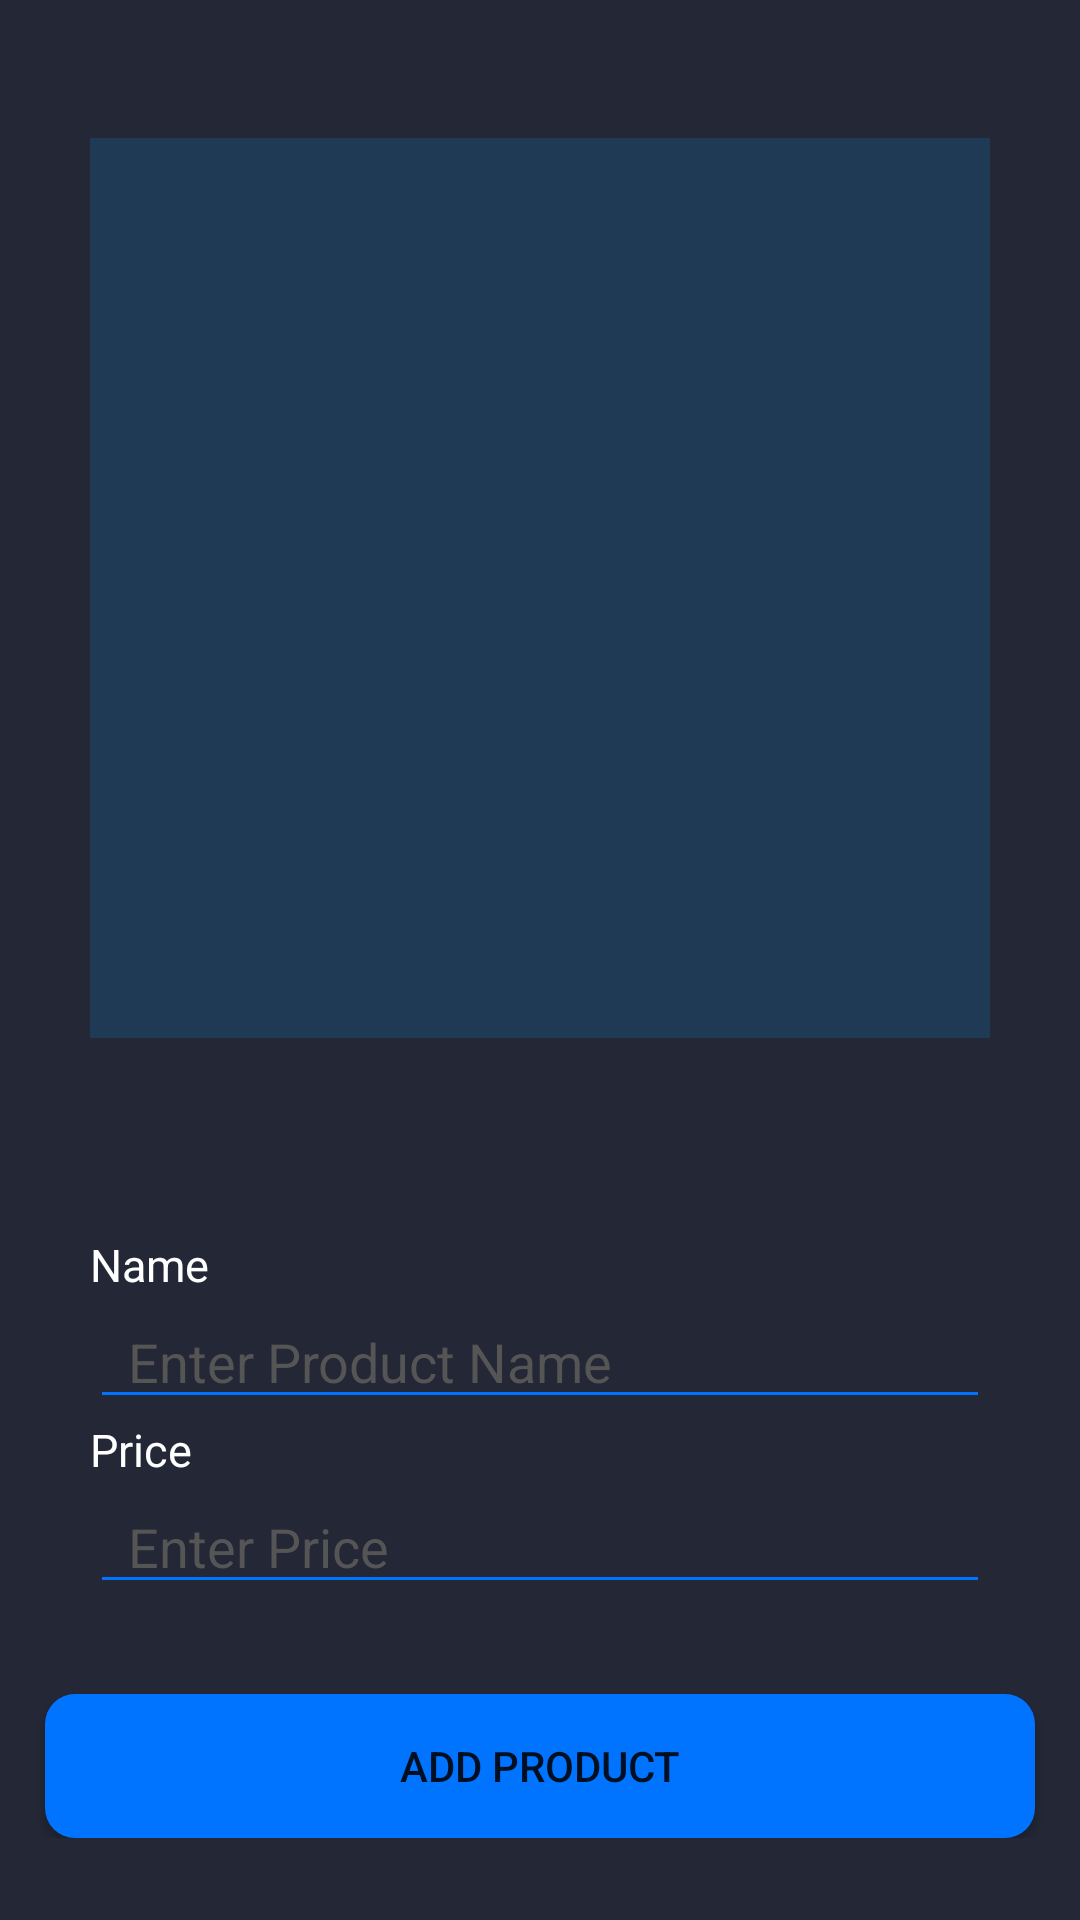

Write the Android layout XML for this screen, with the resource values it uses.
<!-- AndroidManifest.xml: application theme Theme.MarketPlace -->
<!-- res/layout/activity_add_product.xml -->
<?xml version="1.0" encoding="utf-8"?>
<RelativeLayout xmlns:android="http://schemas.android.com/apk/res/android"
    xmlns:tools="http://schemas.android.com/tools"
    android:layout_width="match_parent"
    android:layout_height="match_parent"
    android:background="#232736"
    tools:context=".MainActivity">


    <RelativeLayout
        android:id="@+id/relative_01"
        android:layout_width="match_parent"
        android:layout_height="wrap_content"
        android:layout_marginStart="30dp"
        android:layout_marginTop="30dp"
        android:layout_marginEnd="30dp"
        android:layout_marginBottom="30dp">

        <ImageView
            android:id="@+id/img_showImage"
            android:layout_width="300dp"
            android:layout_height="300dp"
            android:layout_centerHorizontal="true"
            android:layout_marginTop="16dp"
            android:background="#1F3A55" />

        <ImageView
            android:id="@+id/img_addImage"
            android:layout_width="50dp"
            android:layout_height="50dp"
            android:layout_below="@+id/img_showImage"
            android:layout_centerHorizontal="true"
            android:layout_marginTop="10dp"
            android:layout_marginBottom="-15dp"
            android:background="@drawable/ic_baseline_add_box_24">

        </ImageView>

        <TextView
            android:id="@+id/txt_name"
            android:layout_width="wrap_content"
            android:layout_height="wrap_content"
            android:layout_below="@+id/img_addImage"
            android:layout_marginTop="20dp"
            android:text="Name"
            android:textColor="@color/white"
            android:textSize="15dp">

        </TextView>

        <EditText
            android:id="@+id/et_productName"
            android:layout_width="match_parent"
            android:layout_height="wrap_content"
            android:layout_below="@+id/txt_name"
            android:backgroundTint="#0073FF"
            android:hint="  Enter Product Name"
            android:textColorHint="#555555"></EditText>

        <TextView
            android:id="@+id/txt_price"
            android:layout_width="wrap_content"
            android:layout_height="wrap_content"
            android:layout_below="@+id/et_productName"
            android:text="Price"
            android:textColor="@color/white"
            android:textSize="15dp">

        </TextView>

        <EditText
            android:id="@+id/et_price"
            android:layout_width="match_parent"
            android:layout_height="wrap_content"
            android:layout_below="@+id/txt_price"
            android:backgroundTint="#0073FF"
            android:hint="  Enter Price"
            android:inputType="number"
            android:textColorHint="#555555">

        </EditText>


    </RelativeLayout>

    <RelativeLayout
        android:layout_width="wrap_content"
        android:layout_height="wrap_content"
        android:layout_below="@+id/relative_01"
        android:layout_centerInParent="true">

        <LinearLayout
            android:layout_width="fill_parent"
            android:layout_height="wrap_content"
            android:orientation="horizontal">

            <Button
                android:id="@+id/btn_addProduct"
                android:layout_width="0dp"
                android:layout_height="wrap_content"
                android:layout_centerHorizontal="true"
                android:layout_marginHorizontal="15dp"
                android:layout_weight="1"
                android:background="@drawable/custom_button_02"
                android:text="Add Product" />


        </LinearLayout>


    </RelativeLayout>


</RelativeLayout>
<!-- resources referenced by this layout -->
<resources>
  <!-- drawable custom_button_02 (drawable) -->
  <?xml version="1.0" encoding="utf-8"?>
  <shape xmlns:android="http://schemas.android.com/apk/res/android"
      android:shape="rectangle">
  
      <solid android:color="#0073FF"></solid>
      <corners android:radius="10dp"></corners>
  
  </shape>
  <style name="Theme.MarketPlace" parent="Theme.AppCompat.Light.NoActionBar">
          
          <item name="colorPrimary">@color/purple_500</item>
          <item name="colorPrimaryVariant">@color/purple_700</item>
          <item name="colorOnPrimary">@color/white</item>
          
          <item name="colorSecondary">@color/teal_200</item>
          <item name="colorSecondaryVariant">@color/teal_700</item>
          <item name="colorOnSecondary">@color/black</item>
          
          <item name="android:statusBarColor" tools:targetApi="l">?attr/colorPrimaryVariant</item>
          
      </style>
  <!-- not gathered from this repository: default colours our renderer supplied (Android Studio template values) -->
  <color name="purple_500">#FF6200EE</color>
  <color name="purple_700">#FF3700B3</color>
  <color name="teal_200">#FF03DAC5</color>
  <color name="teal_700">#FF018786</color>
  <color name="black">#FF000000</color>
  <color name="white">#FFFFFFFF</color>
</resources>
